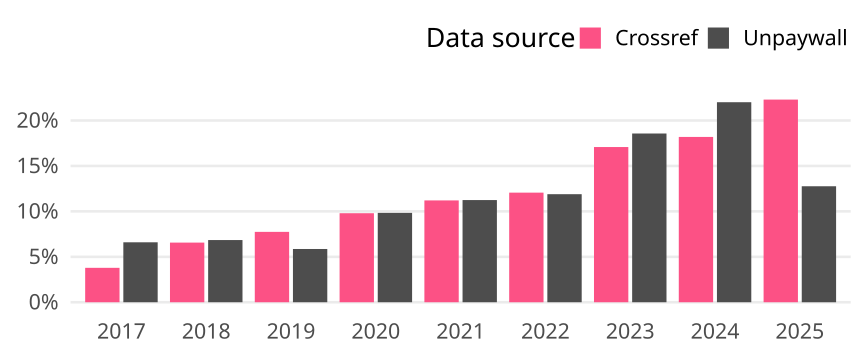

The data file committed next to this chart (first rows):
cr_year, cat, article_total, name, oa_articles, oa_share
2017, Global, 27165, Crossref, 1029, 0.03788
2017, Global, 27165, Unpaywall, 1792, 0.06597
2018, Global, 26782, Crossref, 1758, 0.06564
2018, Global, 26782, Unpaywall, 1833, 0.06844
2019, Global, 25798, Crossref, 1998, 0.07745
2019, Global, 25798, Unpaywall, 1512, 0.05861
2020, Global, 28680, Crossref, 2810, 0.09798
2020, Global, 28680, Unpaywall, 2821, 0.09836
2021, Global, 26539, Crossref, 2974, 0.1121
2021, Global, 26539, Unpaywall, 2984, 0.1124
2022, Global, 26396, Crossref, 3184, 0.1206
2022, Global, 26396, Unpaywall, 3139, 0.1189
2023, Global, 25930, Crossref, 4429, 0.1708
2023, Global, 25930, Unpaywall, 4815, 0.1857
2024, Global, 32749, Crossref, 5958, 0.1819
2024, Global, 32749, Unpaywall, 7209, 0.2201
2025, Global, 11398, Crossref, 2542, 0.223
2025, Global, 11398, Unpaywall, 1455, 0.1277
